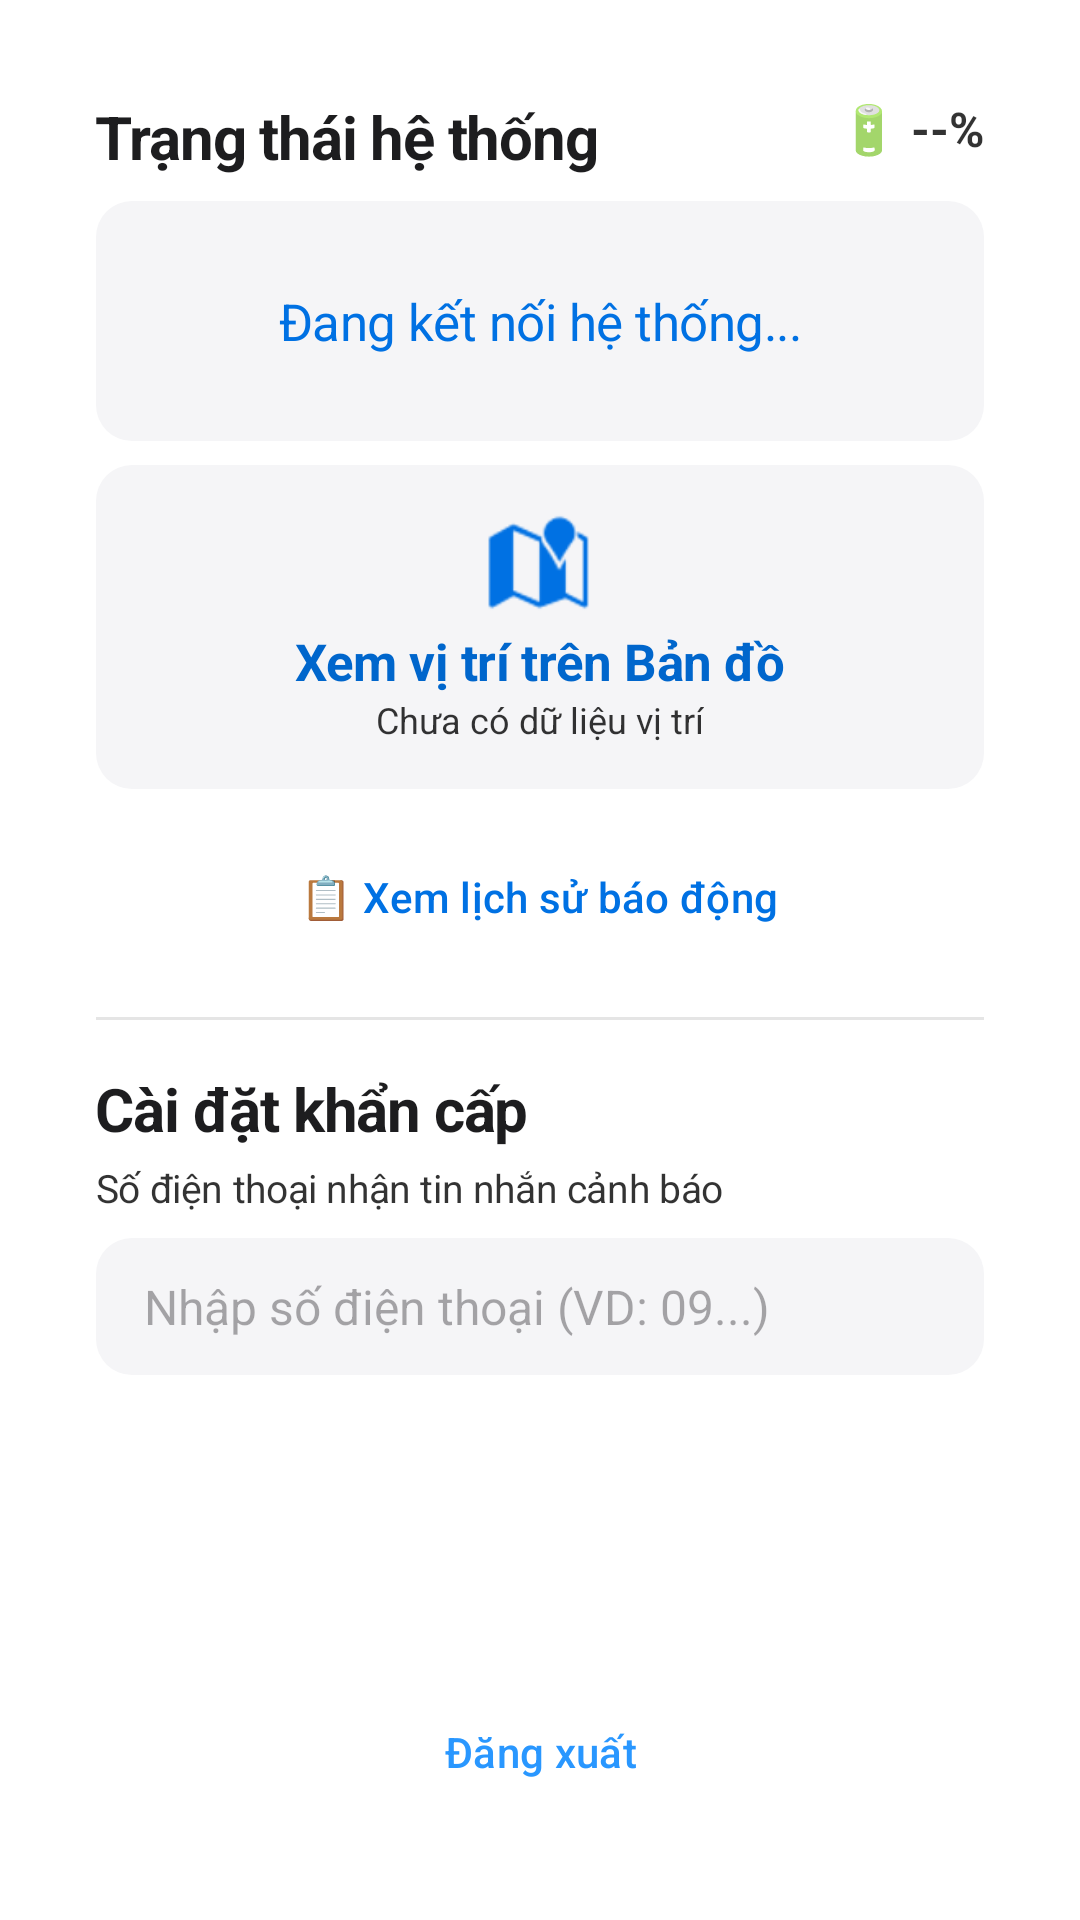

Write the Android layout XML for this screen, with the resource values it uses.
<!-- AndroidManifest.xml: application theme Theme.FallDetectionApp -->
<!-- res/layout/activity_main.xml -->
<?xml version="1.0" encoding="utf-8"?>
<LinearLayout xmlns:android="http://schemas.android.com/apk/res/android"
    xmlns:app="http://schemas.android.com/apk/res-auto"
    android:layout_width="match_parent"
    android:layout_height="match_parent"
    android:background="@color/white"
    android:gravity="center_horizontal"
    android:orientation="vertical"
    android:padding="32dp">

    <RelativeLayout
        android:layout_width="match_parent"
        android:layout_height="wrap_content"
        android:layout_marginBottom="8dp">

        <TextView
            android:layout_width="wrap_content"
            android:layout_height="wrap_content"
            android:layout_alignParentStart="true"
            android:text="Trạng thái hệ thống"
            style="@style/AppleHeadline"
            android:textSize="20sp" />

        <TextView
            android:id="@+id/batteryTextView"
            android:layout_width="wrap_content"
            android:layout_height="wrap_content"
            android:layout_alignParentEnd="true"
            android:text="🔋 --%"
            android:textSize="16sp"
            android:textColor="@color/apple_text_secondary"
            android:textStyle="bold" />
    </RelativeLayout>

    <TextView
        android:id="@+id/statusTextView"
        style="@style/AppleBody"
        android:layout_width="match_parent"
        android:layout_height="wrap_content"
        android:layout_marginBottom="8dp"
        android:background="@drawable/edit_text_background"
        android:gravity="center"
        android:minHeight="80dp"
        android:padding="16dp"
        android:text="Đang kết nối hệ thống..."
        android:textColor="@color/apple_blue" />

    <Button
        android:id="@+id/resetAlarmButton"
        style="@style/Widget.Material3.Button.TextButton"
        android:layout_width="wrap_content"
        android:layout_height="wrap_content"
        android:layout_marginBottom="16dp"
        android:text="Xác nhận &amp; Đặt lại trạng thái"
        android:visibility="gone"
        android:textColor="@color/apple_text_secondary" />

    
    <LinearLayout
        android:id="@+id/mapContainer"
        android:layout_width="match_parent"
        android:layout_height="wrap_content"
        android:orientation="vertical"
        android:background="@drawable/edit_text_background"
        android:padding="15dp"
        android:layout_marginBottom="12dp"
        android:gravity="center"
        android:clickable="true"
        android:focusable="true">

        <ImageView
            android:layout_width="35dp"
            android:layout_height="35dp"
            android:src="@android:drawable/ic_dialog_map"
            app:tint="@color/apple_blue"
            android:layout_marginBottom="4dp"
            android:contentDescription="Map Icon" />

        <TextView
            android:id="@+id/mapLocationText"
            style="@style/AppleBody"
            android:layout_width="wrap_content"
            android:layout_height="wrap_content"
            android:text="Xem vị trí trên Bản đồ"
            android:textColor="@color/apple_link_blue"
            android:textStyle="bold" />

        <TextView
            android:id="@+id/coordsTextView"
            android:layout_width="wrap_content"
            android:layout_height="wrap_content"
            android:text="Chưa có dữ liệu vị trí"
            android:textSize="12sp"
            android:textColor="@color/apple_text_secondary" />
    </LinearLayout>

    <Button
        android:id="@+id/historyButton"
        style="@style/Widget.Material3.Button.TextButton"
        android:layout_width="wrap_content"
        android:layout_height="wrap_content"
        android:text="📋 Xem lịch sử báo động"
        android:textColor="@color/apple_blue"
        android:layout_marginBottom="16dp"/>

    <View
        android:layout_width="match_parent"
        android:layout_height="1dp"
        android:background="#E5E5E5"
        android:layout_marginBottom="16dp"/>

    <TextView
        style="@style/AppleHeadline"
        android:layout_width="wrap_content"
        android:layout_height="wrap_content"
        android:layout_gravity="start"
        android:layout_marginBottom="4dp"
        android:text="Cài đặt khẩn cấp"
        android:textSize="20sp" />

    <TextView
        style="@style/AppleBody"
        android:layout_width="wrap_content"
        android:layout_height="wrap_content"
        android:layout_gravity="start"
        android:layout_marginBottom="8dp"
        android:text="Số điện thoại nhận tin nhắn cảnh báo"
        android:textColor="@color/apple_text_secondary"
        android:textSize="13sp" />

    <EditText
        android:id="@+id/phoneEditText"
        android:layout_width="match_parent"
        android:layout_height="wrap_content"
        android:layout_marginBottom="12dp"
        android:background="@drawable/edit_text_background"
        android:fontFamily="sans-serif"
        android:hint="Nhập số điện thoại (VD: 09...)"
        android:inputType="phone"
        android:textSize="16sp" />

    <Button
        android:id="@+id/sendConfigButton"
        style="@style/AppleButtonSecondary"
        android:layout_width="match_parent"
        android:layout_height="50dp"
        android:text="Lưu số điện thoại" />

    <View
        android:layout_width="match_parent"
        android:layout_height="0dp"
        android:layout_weight="1" />

    <Button
        android:id="@+id/logoutButton"
        style="@style/Widget.Material3.Button.TextButton"
        android:layout_width="wrap_content"
        android:layout_height="wrap_content"
        android:text="Đăng xuất"
        android:textColor="@color/apple_bright_blue" />

</LinearLayout>
<!-- resources referenced by this layout -->
<resources>
  <color name="apple_blue">#0071e3</color>
  <color name="apple_bright_blue">#2997ff</color>
  <color name="apple_link_blue">#0066cc</color>
  <color name="apple_text_secondary">#CC000000</color>
  <color name="white">#FFFFFFFF</color>
  <!-- drawable edit_text_background (drawable) -->
  <?xml version="1.0" encoding="utf-8"?>
  <shape xmlns:android="http://schemas.android.com/apk/res/android">
      <solid android:color="@color/apple_light_gray" />
      <corners android:radius="12dp" />
      <padding
          android:left="16dp"
          android:right="16dp"
          android:top="12dp"
          android:bottom="12dp" />
  </shape>
  <style name="AppleBody" parent="TextAppearance.Material3.BodyMedium">
          <item name="android:textColor">@color/apple_near_black</item>
          <item name="android:textSize">17sp</item>
          <item name="android:letterSpacing">-0.01</item>
      </style>
  <style name="AppleButtonSecondary" parent="Widget.Material3.Button">
          <item name="android:backgroundTint">@color/apple_near_black</item>
          <item name="android:textColor">@color/white</item>
          <item name="android:insetTop">0dp</item>
          <item name="android:insetBottom">0dp</item>
          <item name="shapeAppearanceOverlay">@style/ShapeAppearance.Apple.Button</item>
          <item name="android:textAllCaps">false</item>
          <item name="android:fontFamily">sans-serif-medium</item>
          <item name="android:textSize">17sp</item>
      </style>
  <style name="AppleHeadline" parent="TextAppearance.Material3.HeadlineLarge">
          <item name="android:textColor">@color/apple_near_black</item>
          <item name="android:textStyle">bold</item>
          <item name="android:textSize">34sp</item>
          <item name="android:letterSpacing">-0.02</item>
      </style>
  <style name="Theme.FallDetectionApp" parent="Base.Theme.FallDetectionApp" />
  <color name="apple_light_gray">#f5f5f7</color>
  <color name="apple_near_black">#1d1d1f</color>
  <style name="ShapeAppearance.Apple.Button" parent="">
          <item name="cornerSize">8dp</item>
      </style>
  <style name="Base.Theme.FallDetectionApp" parent="Theme.Material3.DayNight.NoActionBar">
          <item name="colorPrimary">@color/apple_blue</item>
          <item name="android:windowBackground">@color/white</item>
          <item name="android:statusBarColor">@color/white</item>
          <item name="android:windowLightStatusBar">true</item>
      </style>
</resources>
